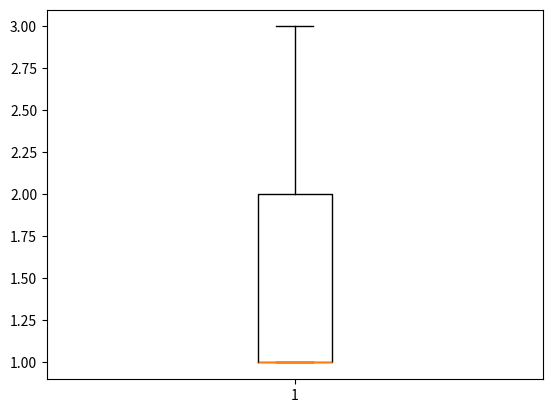

Write the Python code that produced this figure.
# -*- coding: utf-8 -*-
"""
Created on Fri Dec 10 00:01:48 2021

@author: sosi
"""

#Book Question 7.2

import matplotlib.pyplot as plt
import numpy as np
x1=[1]*40
x2=[2]*10
x3=[3]*10
x = x1+x2+x3
print(x)

plt.figure()
plt.boxplot(x)